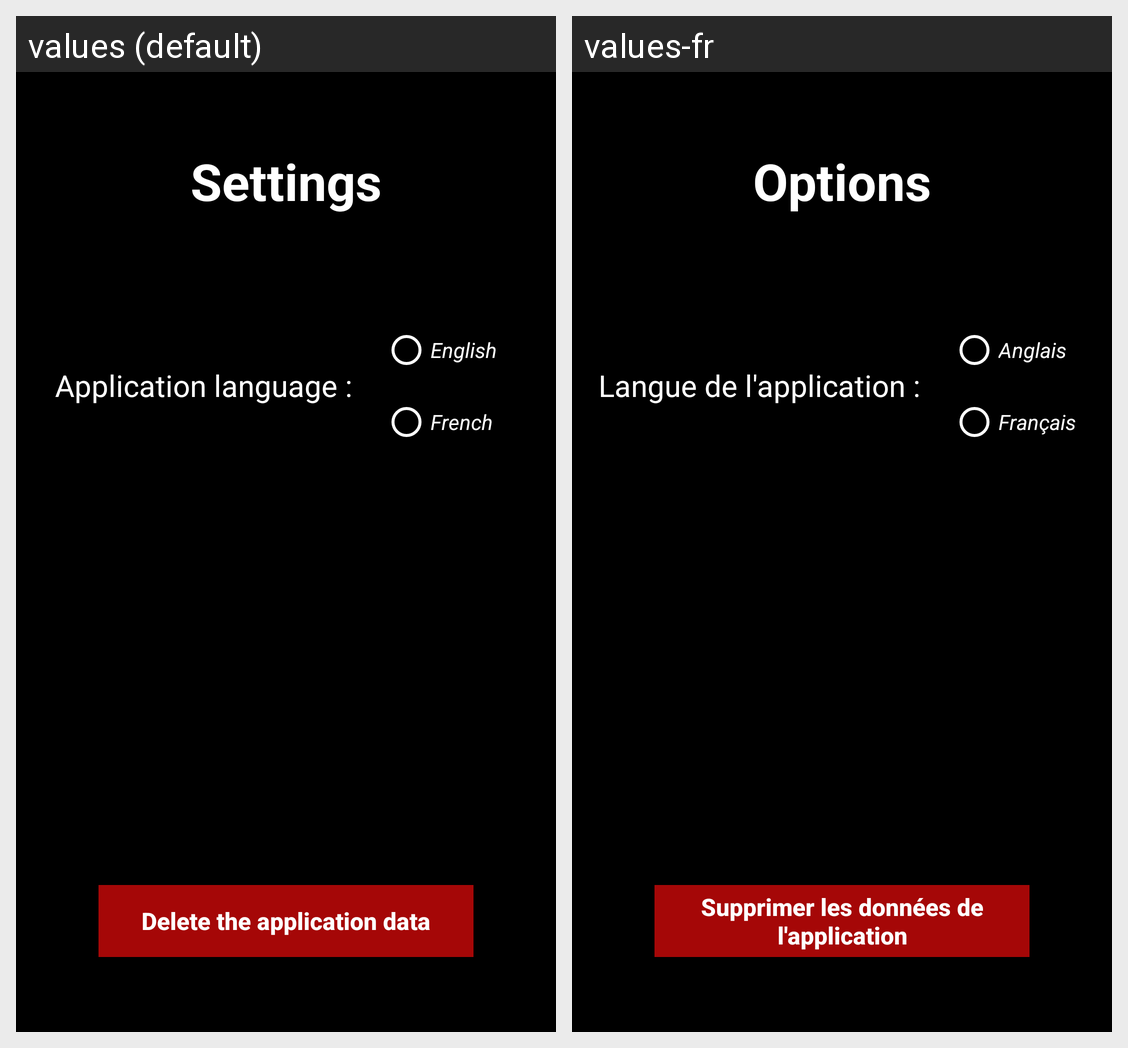

This grid shows one Android layout under two languages. Give, for every string resource on the screen, its name, the default text and each shown locale's text.
Android screen res/layout/activity_settings.xml rendered under 2 locales, left to right: values (default), values-fr. Device: Nexus 5 (rendered at 1080×1920; each locale shown at half size, 540×960, under a caption strip naming it); theme Theme.OptisportApp.
Strings drawn on this screen, with the default value and each locale's value (text and hints the layout hard-codes, and strings that could not be matched under every locale, appear in the picture but are not listed):

delete_data
  values: Delete the application data
  values-fr: Supprimer les données de l'application

language
  values: Application language :
  values-fr: Langue de l'application :

settings
  values: Settings
  values-fr: Options

english
  values: English
  values-fr: Anglais

french
  values: French
  values-fr: Français
